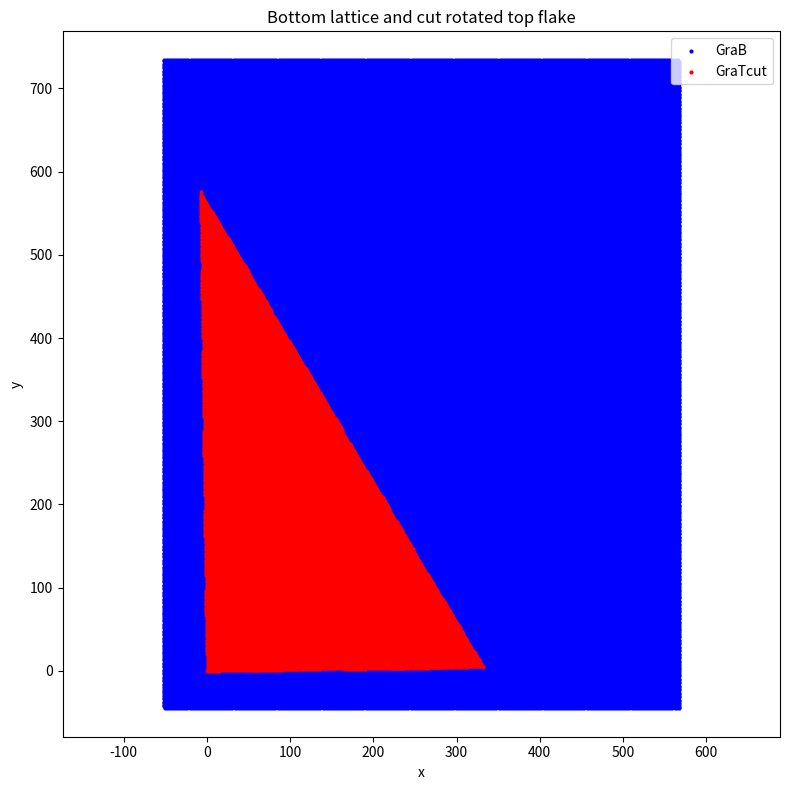

Generate this figure with matplotlib:
"""
Generate a 30deg right-angled triangular graphene-related structure and export to a LAMMPS data file.

1. Build a graphene-like lattice from two sublattices.
2. Rotate one layer by twist angle theta determined by (m, n).
3. Cut the rotated layer using a triangular / 30-degree right-angle boundary.
4. Plot bottom layer and cut top layer.
5. Assign z coordinates to bottom layer, top flake, and staged top flake.
6. Export structure into a LAMMPS .in data file.

"""

import numpy as np
import matplotlib.pyplot as plt
from matplotlib.path import Path


def main():
    # =========================
    # Basic geometric parameters
    # =========================
    aCC = 1.42                  # C-C bond length
    dy = aCC * 1.5
    dx = aCC * np.sqrt(3)

    gra_b_list = []

    xi = 4

    # adjust for boundary
    imax = int(xi*50)+30
    jmax = int(imax * 1.5)
    
    # Chiral/twist indices (m, n)
    m = 22
    n = m + 1

    # Twist angle formula
    theta = np.arccos(
        0.5 * (m**2 + n**2 + 4 * m * n) / (m**2 + n**2 + m * n)
    )
    theta_deg = theta / np.pi * 180.0

    print(f"xi = {xi}")
    print(f"m = {m}, n = {n}")
    print(f"theta_deg = {theta_deg:.10f}")

    # =========================================
    # Construct the first sublattice-like points
    # =========================================
    for i in range(-20, imax + 2):        # MATLAB: -20:imax+1
        for j in range(-20, jmax + 1):    # MATLAB: -20:jmax
            if j % 2 == 1:
                x = (i - 1) * dx
                y = (j - 1) * dy
            else:
                # Construct triangle lattice
                x = (i - 1) * dx + dx / 2
                y = (j - 1) * dy
            gra_b_list.append([x, y])

    gra_b = np.array(gra_b_list, dtype=float)

    # =========================================
    # Construct graphene lattice (second basis)
    # =========================================
    nB_half = gra_b.shape[0]
    gra_b_shifted = gra_b.copy()
    gra_b_shifted[:, 1] += aCC

    # Final bottom graphene lattice
    gra_b = np.vstack([gra_b, gra_b_shifted])

    # =========================================
    # Rotate to create twisted top layer
    # =========================================
    gra_t = (rotate_z(theta) @ gra_b.T).T

    # =========================================
    # Calculate supercell / cutting boundary
    # =========================================
    a1 = np.array([dx, 0.0])
    a2 = np.array([0.5 * dx, np.sqrt(3) * dx / 2.0])

    # L has 3 vertices in MATLAB; the last point remains [0, 0]
    L = np.zeros((3, 2), dtype=float)

    # 30-degree right-angle boundary
    L[0, :] = m * a1 + n * a2
    lambda_val = np.linalg.norm(L[0, :])

    # Scale by sqrt(3)/2 * xi
    L[0, :] = (np.sqrt(3) / 2.0) * xi * L[0, :]

    # Rotate by -30 degrees
    rotation_deg1 = np.deg2rad(-30.0)
    R1 = rotate_z(rotation_deg1)
    L[0, :] = R1 @ L[0, :]

    # Rotate by +90 degrees to get another edge vector
    rotation_deg2 = np.deg2rad(90.0)
    R2 = rotate_z(rotation_deg2)
    L[1, :] = R2 @ L[0, :]
    L[1, :] = L[1, :] * np.sqrt(3)

    # L[2, :] remains [0, 0], as in the MATLAB script
    # Polygon vertices: [L0, L1, origin]
    polygon = L.copy()

    # =========================================
    # Cut rotated top layer using polygon
    # =========================================
    gra_t_in_mask = points_in_polygon(gra_t[:, :2], polygon)
    gra_t_cut = gra_t[gra_t_in_mask, :]

    # =========================================
    # Plot
    # =========================================
    plt.figure(figsize=(8, 8))
    plt.scatter(gra_b[:, 0], gra_b[:, 1], s=4, c='blue', label='GraB')
    plt.scatter(gra_t_cut[:, 0], gra_t_cut[:, 1], s=4, c='red', label='GraTcut')
    plt.axis('equal')
    plt.legend()
    plt.xlabel("x")
    plt.ylabel("y")
    plt.title("Bottom lattice and cut rotated top flake")
    plt.tight_layout()
    plt.show()

    # =========================================
    # Add z coordinates
    # =========================================
    gra_b = np.column_stack([gra_b, np.zeros(gra_b.shape[0])])  # z = 0
    gra_t_cut = np.column_stack([gra_t_cut, np.full(gra_t_cut.shape[0], 3.35)])  # z = 3.35

    # =========================================
    # Create GraT stage
    # =========================================
    distance = 0.0  # vertical distance between stage and top flake
    gra_t_stage = gra_t_cut.copy()
    gra_t_stage[:, 2] += distance

    # =========================================
    # Output / bookkeeping
    # =========================================
    nB = len(gra_b)
    nT = len(gra_t_cut)

    # MATLAB code had:
    # iG=nB+nT;
    # iG=nB+2*nT;
    # Final valid value is:
    iG = nB + 2 * nT

    nBonds = nT

    # Boundary of the graphene
    XGra = [np.min(gra_b[:, 0]), np.max(gra_b[:, 0]) + dx / 2.0]
    YGra = [np.min(gra_b[:, 1]), np.max(gra_b[:, 1]) + aCC / 2.0]
    ZGra = [-20.0, 20.0]

    filename = f"m{m}n{n}_tri30_{xi:.1f}.in"

    # =========================================
    # Write LAMMPS data file
    # =========================================
    with open(filename, "w", encoding="utf-8") as fid:
        fid.write("#Lammps data file\n\n")
        fid.write(f"{iG:5d} atoms\n")
        fid.write(f"{nBonds:5d} bonds\n")
        fid.write(f"{3:5d} atom types\n")
        fid.write(f"{1:5d} bond types\n\n")

        # boundaries
        fid.write(f"{XGra[0]:8.4f} {XGra[1]:8.4f} xlo xhi\n")
        fid.write(f"{YGra[0]:8.4f} {YGra[1]:8.4f} ylo yhi\n")
        fid.write(f"{ZGra[0]-10:8.4f} {ZGra[1]+10:8.4f} zlo zhi\n\n")

        fid.write("Masses\n\n")
        fid.write(" 1 12\n")
        fid.write(" 2 12\n")
        fid.write(" 3 12\n\n")

        fid.write("Atoms #bond\n\n")

        # Top cut flake: atom type 1
        for i in range(nT):
            x, y, z = gra_t_cut[i]
            fid.write(f"{i+1:5d} 1 {1:1d} {x:7.3f}  {y:7.3f}  {z:7.3f}\n")

        # Bottom graphene: atom type 2
        for i in range(nB):
            x, y, z = gra_b[i]
            fid.write(f"{i+1+nT:5d} 1 {2:1d} {x:7.3f}  {y:7.3f}  {z:7.3f}\n")

        # Stage copy of top flake: atom type 3
        for i in range(nT):
            x, y, z = gra_t_stage[i]
            fid.write(f"{i+1+nT+nB:5d} 1 {3:1d} {x:7.3f}  {y:7.3f}  {z:7.3f}\n")

        fid.write("\n Bonds\n\n")

        # Bond between each top flake atom and its staged counterpart
        for i in range(nBonds):
            atom1 = i + 1
            atom2 = i + 1 + nB + nT
            fid.write(f"{i+1:5d} {1:1d} {atom1:d}  {atom2:d}\n")

    print(f"LAMMPS data file written to: {filename}")
    print(f"lambda = {lambda_val:.10f}")


def rotate_z(theta: float) -> np.ndarray:
    """
    Construct a 2D rotation matrix corresponding to rotation around z-axis.

    Parameters
    ----------
    theta : float
        Rotation angle in radians.

    Returns
    -------
    np.ndarray
        2x2 rotation matrix.
    """
    return np.array([
        [np.cos(theta), -np.sin(theta)],
        [np.sin(theta),  np.cos(theta)]
    ])


def points_in_polygon(points: np.ndarray, polygon_vertices: np.ndarray) -> np.ndarray:
    """
    Determine whether points are inside or on the boundary of a polygon.

    MATLAB's inpolygon returns two arrays:
    - inside
    - on boundary
    Here we approximate the same behavior by:
    - checking interior points with Path.contains_points
    - checking boundary points using a small radius tolerance

    Parameters
    ----------
    points : np.ndarray
        Array of shape (N, 2), point coordinates.
    polygon_vertices : np.ndarray
        Array of shape (M, 2), polygon vertices.

    Returns
    -------
    np.ndarray
        Boolean mask of shape (N,), True for points inside or on boundary.
    """
    path = Path(polygon_vertices)

    # Strictly inside
    inside = path.contains_points(points)

    # Approximate "on boundary" by using a tiny positive and negative radius
    # This is a practical substitute for MATLAB's exact inpolygon boundary output.
    on_boundary = path.contains_points(points, radius=1e-9) ^ path.contains_points(points, radius=-1e-9)

    return inside | on_boundary



if __name__ == "__main__":
    main()
